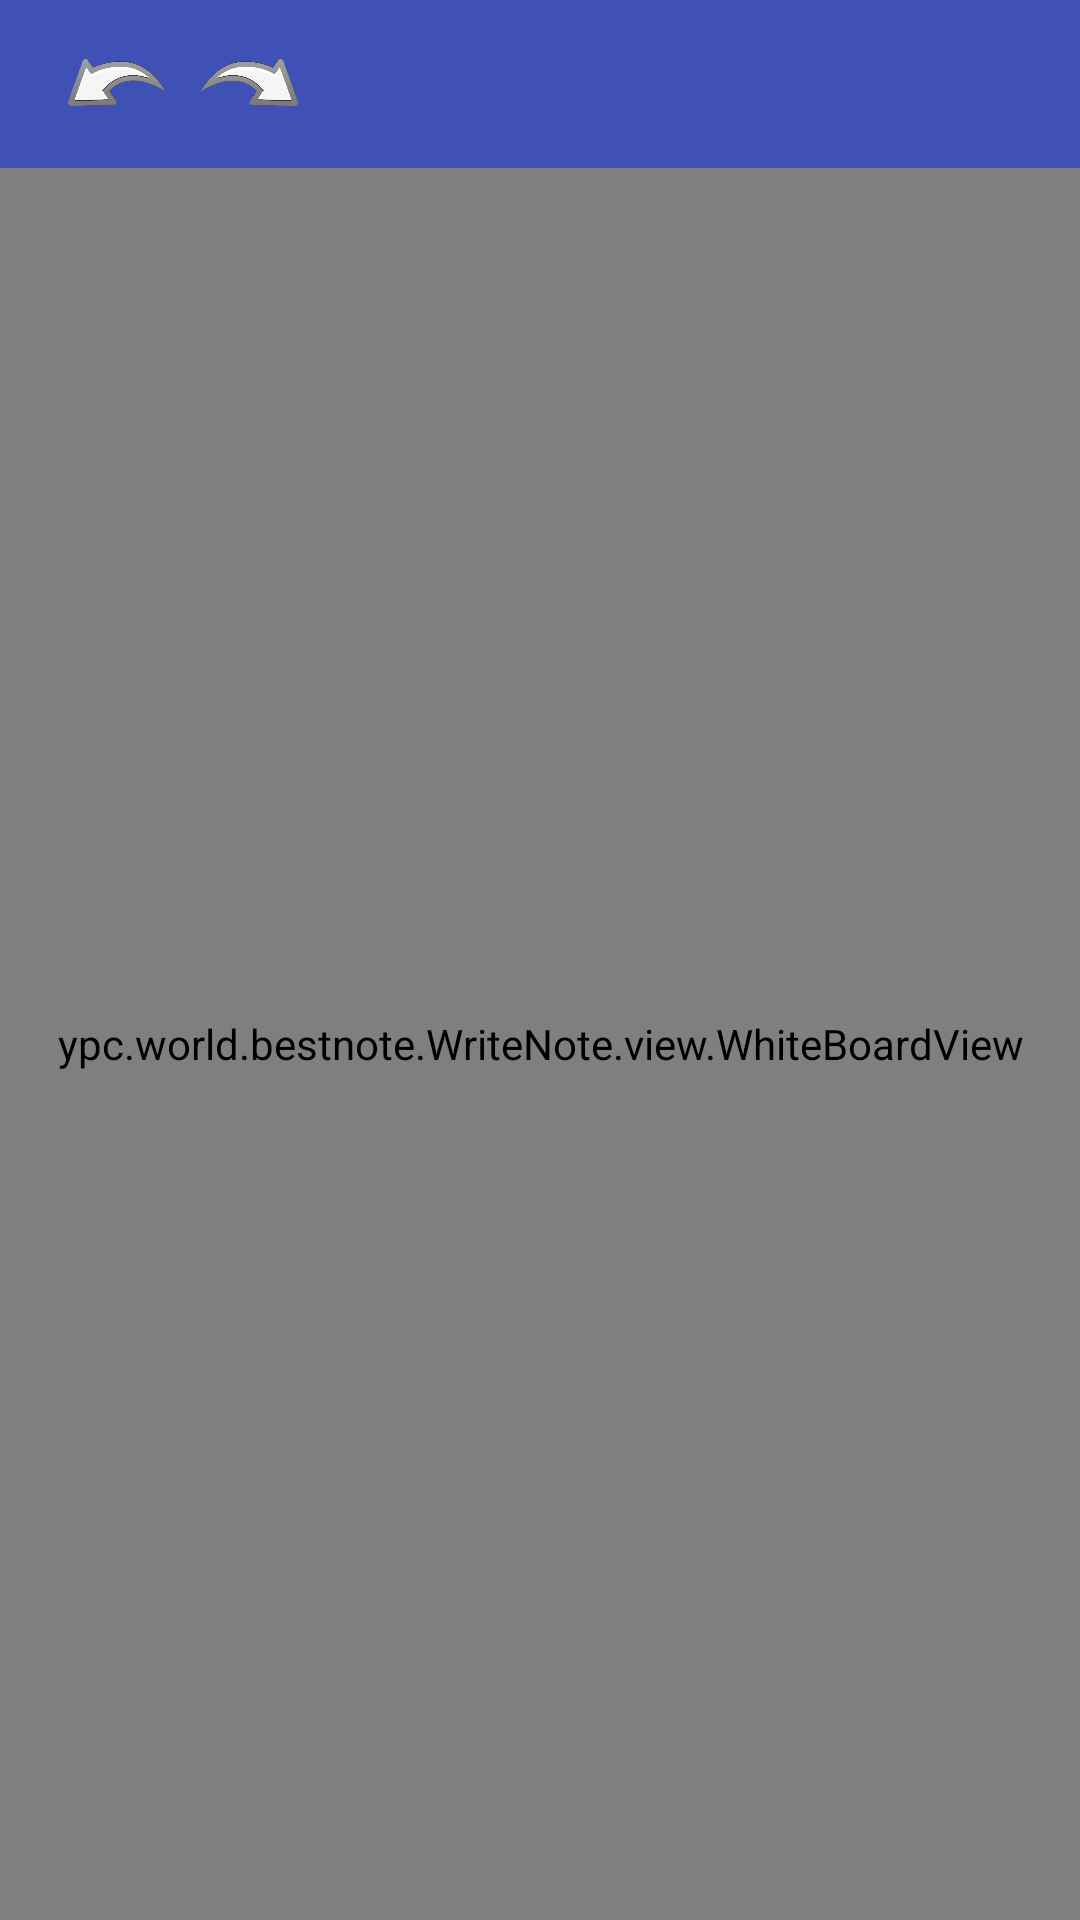

Android layout source for this screen:
<!-- AndroidManifest.xml: application theme AppTheme -->
<!-- res/layout/activity_main.xml -->
<?xml version="1.0" encoding="utf-8"?>
<LinearLayout xmlns:android="http://schemas.android.com/apk/res/android"
    xmlns:app="http://schemas.android.com/apk/res-auto"
    xmlns:tools="http://schemas.android.com/tools"
    android:layout_width="match_parent"
    android:layout_height="match_parent"
    android:orientation="vertical"
    tools:context="ypc.world.bestnote.WriteNote.view.MainActivity">

    <android.support.v7.widget.Toolbar
        android:id="@+id/toolBar"
        android:layout_width="match_parent"
        android:layout_height="?attr/actionBarSize"
        android:minHeight="?attr/actionBarSize"
        android:background="?attr/colorPrimary"
        app:popupTheme="@style/ThemeOverlay.AppCompat.Light">

        <LinearLayout
            android:layout_width="match_parent"
            android:layout_height="wrap_content">

            <ImageView
                android:layout_width="45dp"
                android:layout_height="45dp"
                android:src="@drawable/undo_icon"
                android:id="@+id/btn_undo"/>

            <ImageView
                android:layout_width="45dp"
                android:layout_height="45dp"
                android:src="@drawable/redo_icon"
                android:id="@+id/btn_redo"/>

        </LinearLayout>

    </android.support.v7.widget.Toolbar>


    <ypc.world.bestnote.WriteNote.view.WhiteBoardView
        android:layout_width="match_parent"
        android:layout_height="match_parent" />

</LinearLayout>
<!-- resources referenced by this layout -->
<resources>
  <!-- drawable redo_icon: png bitmap (drawable, 20685 bytes) -->
  <!-- drawable undo_icon: png bitmap (drawable, 19333 bytes) -->
  <style name="AppTheme" parent="Theme.AppCompat.Light.NoActionBar">
          
          <item name="colorPrimary">@color/colorPrimary</item>
          <item name="colorPrimaryDark">@color/colorPrimaryDark</item>
          <item name="colorAccent">@color/colorAccent</item>
      </style>
  <color name="colorPrimary">#3F51B5</color>
  <color name="colorPrimaryDark">#303F9F</color>
  <color name="colorAccent">#FF4081</color>
</resources>
